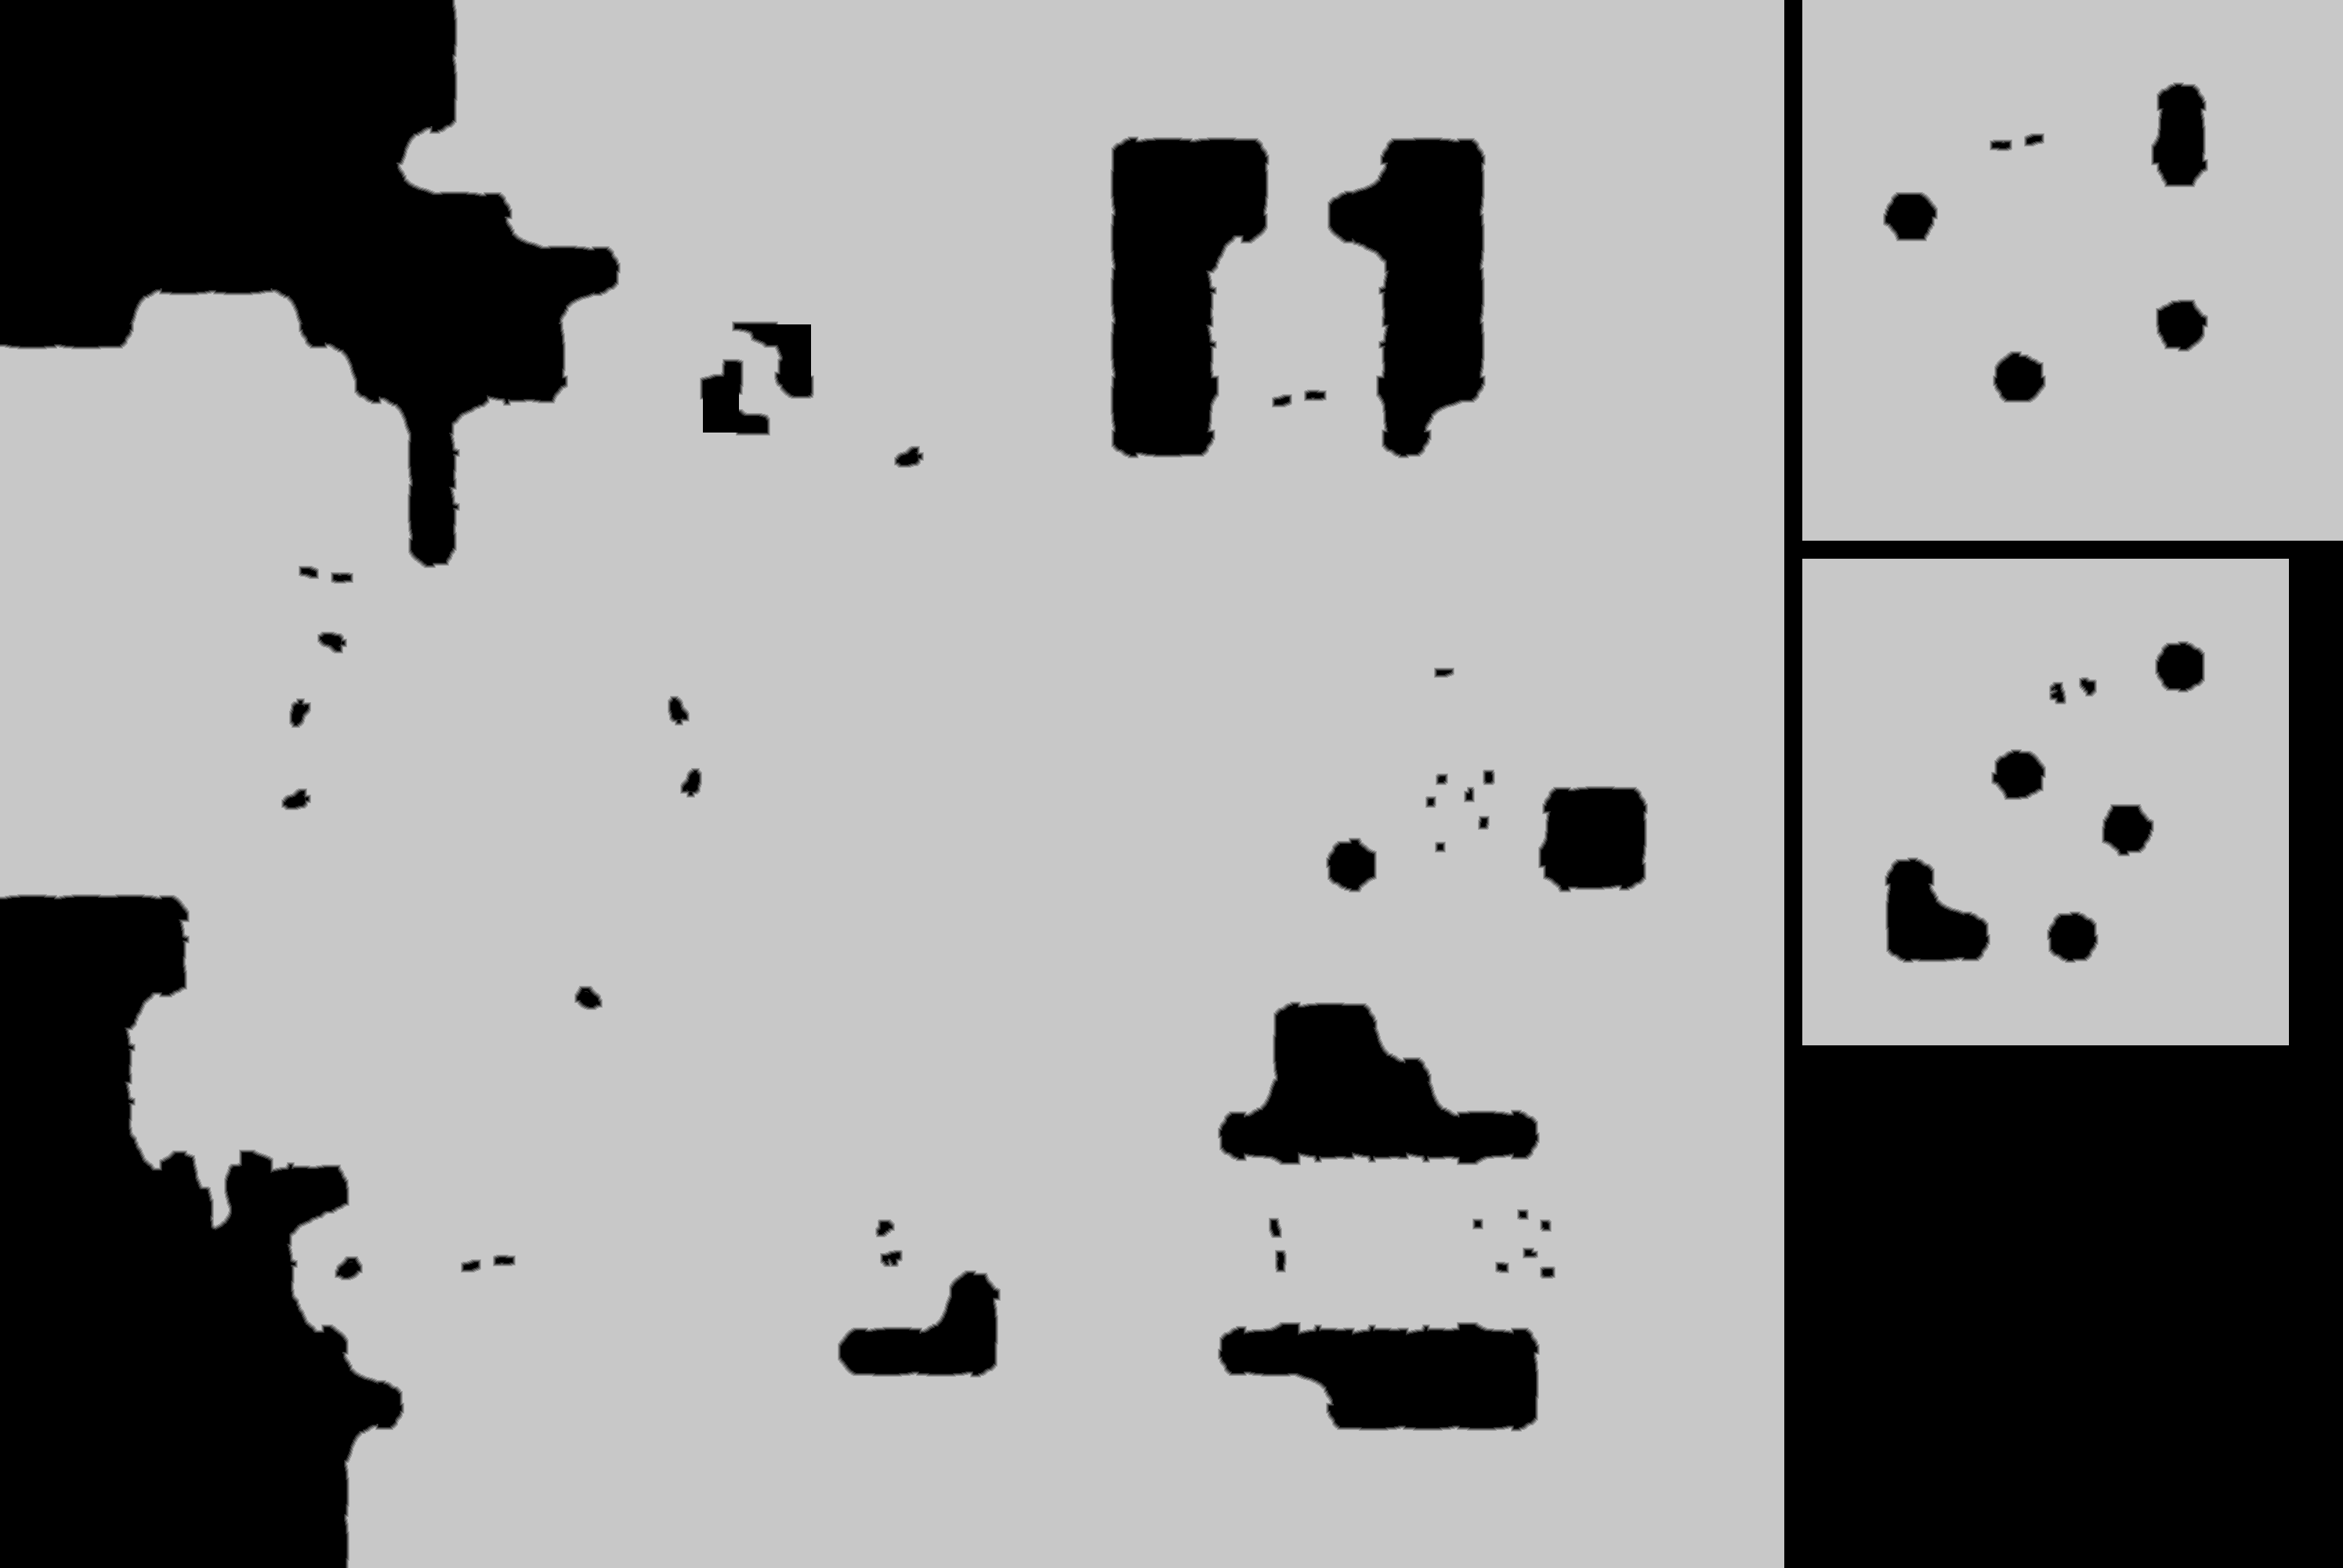

Data behind this chart, as committed beside it:
source	tdt_hull ranged
truth	truth_2de8d10cbf0.tsv
width	2990
height	2001
nibble	0	1409141
nibble	1	16827
nibble	2	17134
nibble	3	17470
nibble	4	17860
nibble	5	4504558
